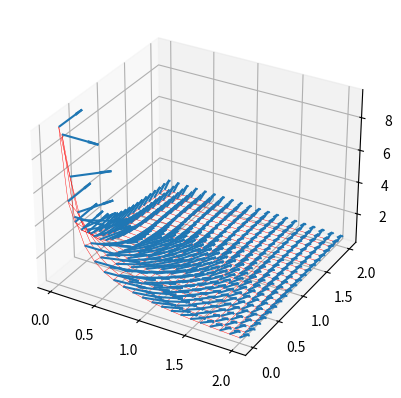

Python code for this plot:
# This import registers the 3D projection, but is otherwise unused.
from mpl_toolkits.mplot3d import Axes3D

import matplotlib.pyplot as plt
import numpy as np

fig = plt.figure()
ax = fig.add_subplot(111, projection='3d')


# Make the grid
x, y = np.meshgrid(np.linspace(0, 2, 20),
                      np.linspace(0, 2, 20))
z = 1 / np.sqrt(x**2 + y**2)

# Make the direction data for the arrows
u =    x / (np.sqrt(x**2 + y**2) * np.sqrt((x**2 + y**2)**2 +1))
v =   y / (np.sqrt(x**2 + y**2) * np.sqrt((x**2 + y**2)**2 +1))
w = (x**2 + y**2)/ np.sqrt((x**2 + y**2)**2 +1)

ax.quiver(x, y, z, u, v, w, length=0.4, normalize=True)
ax.plot_wireframe(x, y, z, color='red',linewidth=0.3)

plt.show()